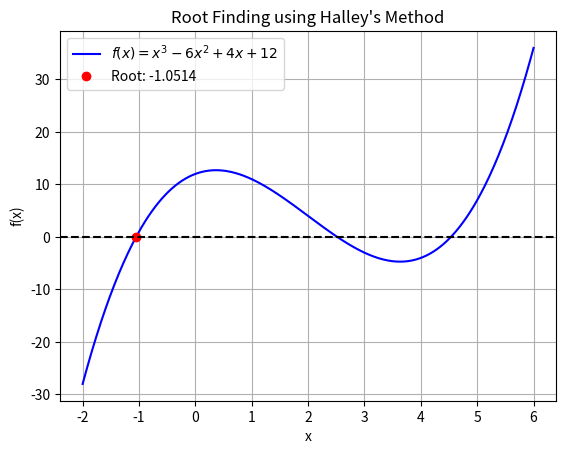

Here is the Python script that generated this plot:
import numpy as np
from scipy.optimize import root_scalar
import matplotlib.pyplot as plt


def f(x):
    return x**3 - 6*x**2 + 4*x + 12


def f_prime(x):
    return 3*x**2 - 12*x + 4


def f_double_prime(x):
    return 6*x - 12


# Find the root using Halley's method
result = root_scalar(f, method='halley', x0=0,
                     fprime=f_prime, fprime2=f_double_prime)

# Plot the function and root
x = np.linspace(-2, 6, 400)
y = f(x)
plt.plot(x, y, label=r'$f(x) = x^3 - 6x^2 + 4x + 12$', color='blue')
plt.plot(result.root, f(result.root), 'o',
         label=f'Root: {result.root:.4f}', color='red')
plt.axhline(0, color='black', linestyle='--')
plt.title("Root Finding using Halley's Method")
plt.xlabel('x')
plt.ylabel('f(x)')
plt.legend()
plt.grid()
plt.savefig('halleys-method.png')
plt.show()

# Print the result
print(f"Root found by Halley method: {result.root:.6f}")
print(
    f"Error: {abs(result.root - root_scalar(f, method='brentq', bracket=[-2, 2]).root):1.15e}")
print(f"Iterations: {result.iterations}")
